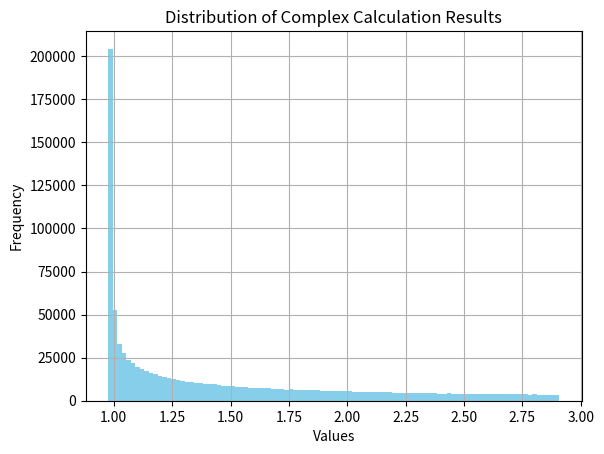

Generate this figure with matplotlib:
import numpy as np
import matplotlib.pyplot as plt

def perform_complex_calculation(data):
    """
    Perform a complex scientific calculation on the input data.
    """
    return np.exp(np.sin(data) ** 2) / (np.log10(data + 1) + np.sqrt(np.cos(data) ** 3))

def analyze_results(result):
    """
    Analyze the results of the complex calculation.
    """
    mean_result = np.mean(result)
    max_result = np.max(result)
    min_result = np.min(result)
    std_result = np.std(result)
    return mean_result, max_result, min_result, std_result

def plot_histogram(result):
    """
    Display a histogram of the calculation results.
    """
    plt.hist(result, bins=100, color='skyblue')
    plt.xlabel('Values')
    plt.ylabel('Frequency')
    plt.title('Distribution of Complex Calculation Results')
    plt.grid(True)
    plt.show()

def main():
    """
    Main function to generate data, perform calculation, analyze results, and visualize.
    """
    try:
        data = np.random.rand(1000000)
        result = perform_complex_calculation(data)
        mean_result, max_result, min_result, std_result = analyze_results(result)
        
        plot_histogram(result)
        
        print("Mean:", mean_result)
        print("Max:", max_result)
        print("Min:", min_result)
        print("Standard Deviation:", std_result)
    except Exception as e:
        print("An error occurred:", str(e))

if __name__ == "__main__":
    main()
